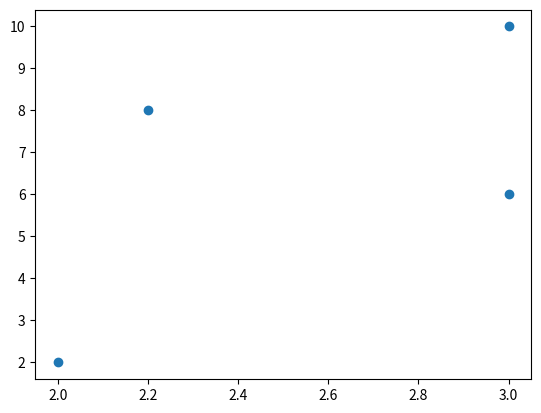
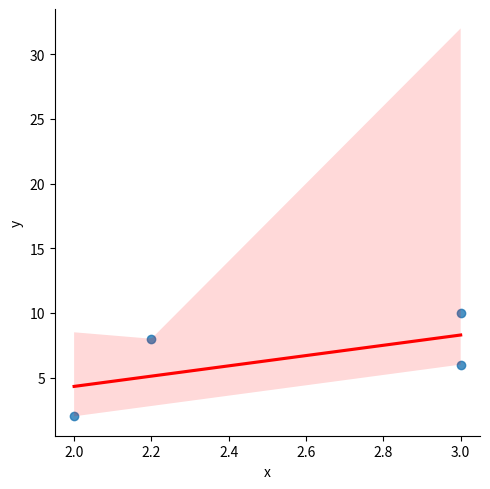

Python code for these plots, in order:
import pandas as pd
import matplotlib.pyplot as plt
import seaborn as sns
from scipy import stats

#Creates DF with an x and y value
df = pd.DataFrame({
    'x': [2,3,3,2.2],
    'y': [2,6,10,8],
})

#plot the two figures on the scatter graph
plt.scatter(df['x'], df['y'])

#To test the scatter graph works
#plt.show()

#plots the regression line, matches the dataframe columns of x and y and where the data is coming from - df.
#ci=None = not to plot the confidence interval areas
sns.lmplot(x='x', y='y', data=df, line_kws={'color': 'red'})

#prnts the statistics of the line regression
print(stats.linregress(df['x'], df['y']))



